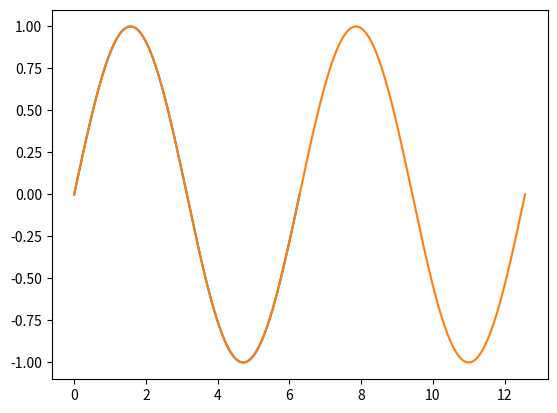

Generate this figure with matplotlib:
"""
This is just a test for
"""

# The following code just runs cells inside VSCode
# %%
import matplotlib.pyplot as plt
import numpy as np

x = np.linspace(0, 2 * np.pi, 1000)
y = np.sin(x)
plt.plot(x, y)
plt.show()


# %%
x = np.linspace(0, 4 * np.pi, 1000)
y = np.sin(x)
plt.plot(x, y)
plt.show()


def update(hello):
    pass
